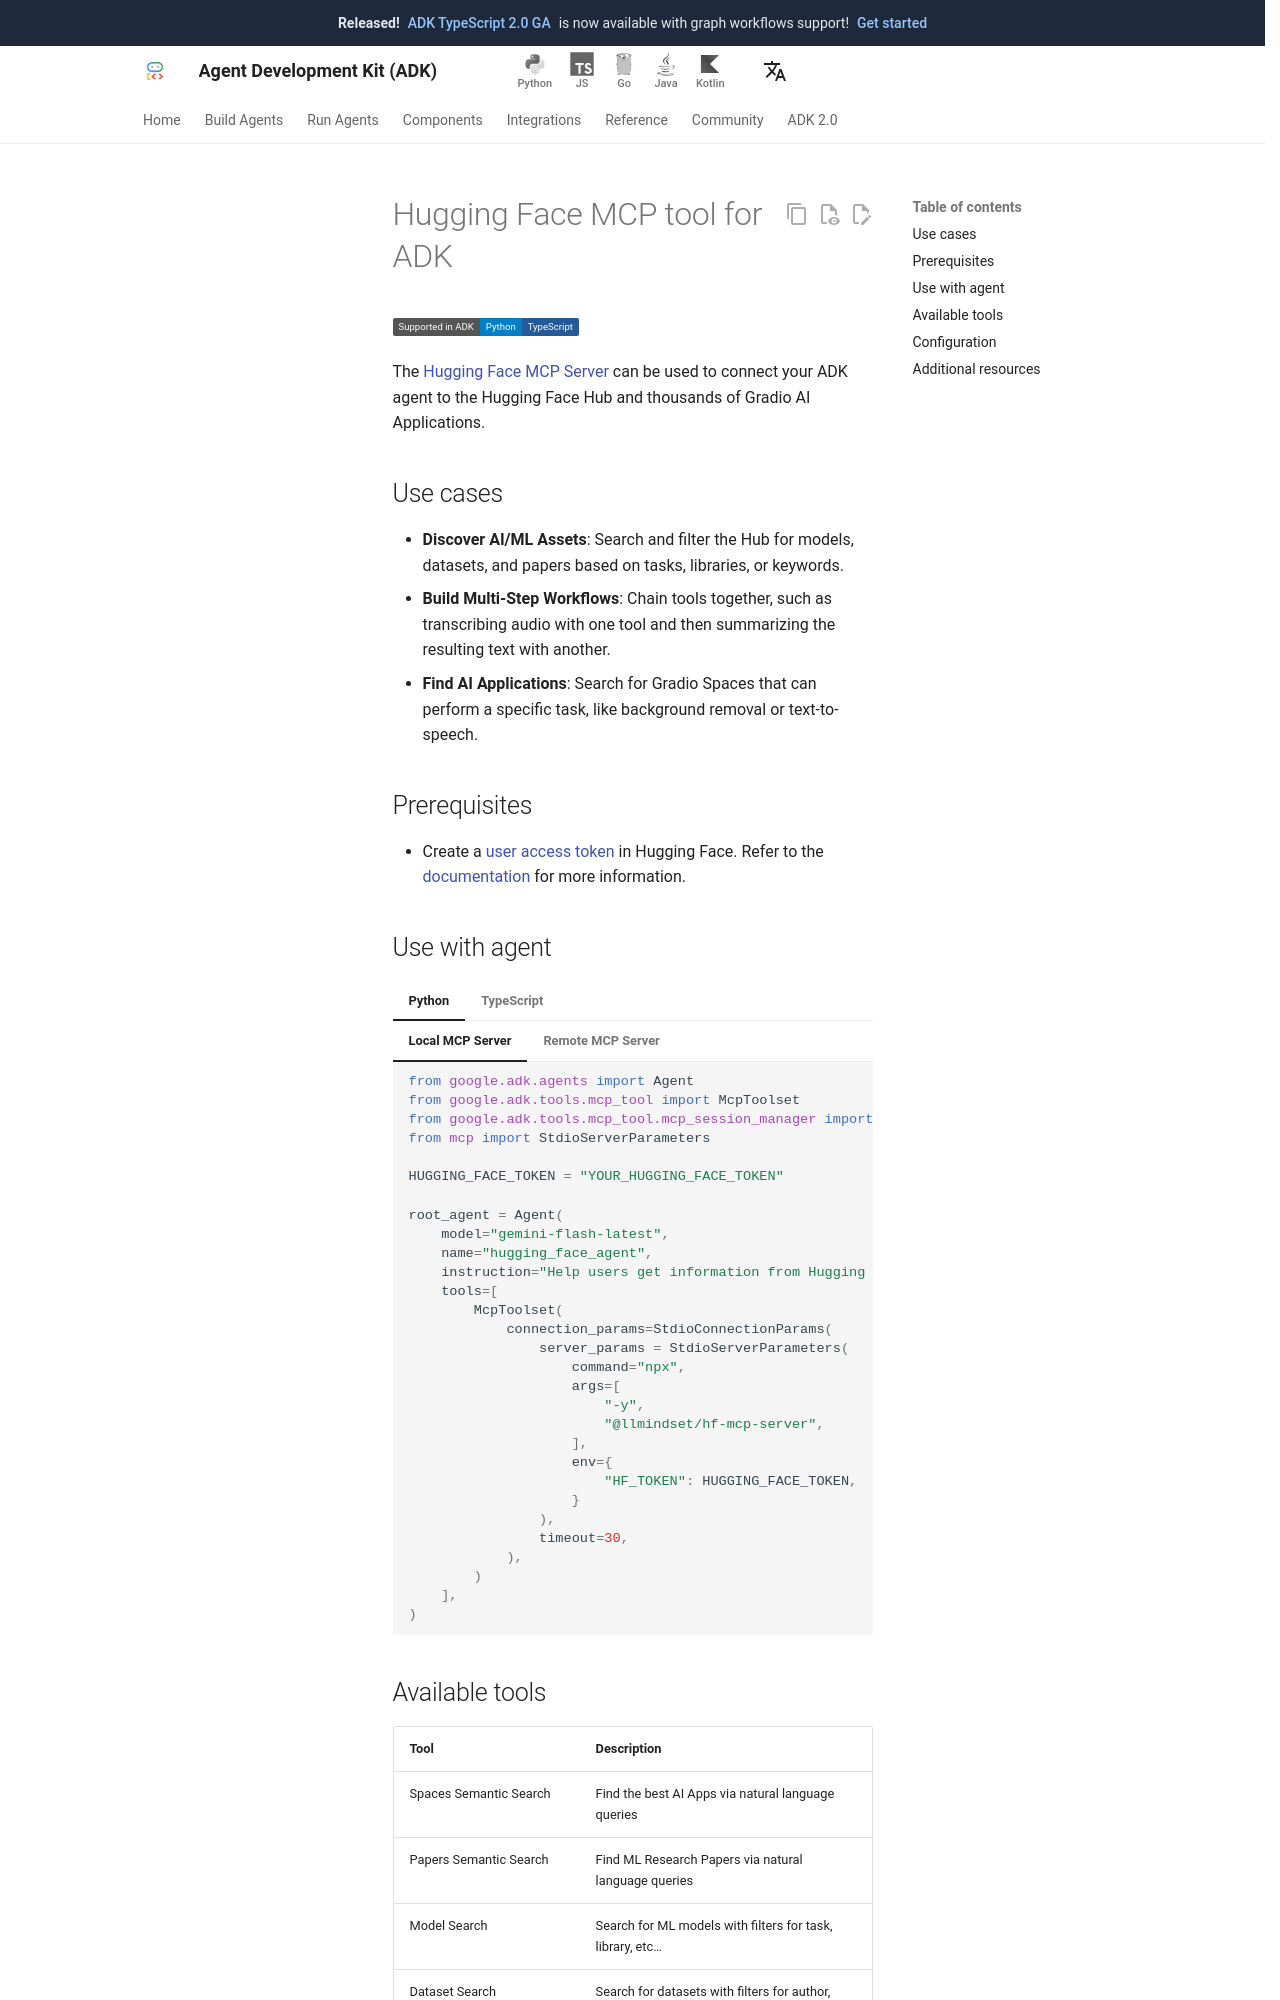

repository: adk-labs/adk-docs · page: integrations/hugging-face/index.html · generator: mkdocs

---
catalog_title: Hugging Face
catalog_description: Access models, datasets, research papers, and AI tools
catalog_icon: /integrations/assets/hugging-face.png
catalog_tags: ["mcp"]
---

# Hugging Face MCP tool for ADK

<div class="language-support-tag">
  <span class="lst-supported">Supported in ADK</span><span class="lst-python">Python</span><span class="lst-typescript">TypeScript</span>
</div>

The [Hugging Face MCP Server](https://github.com/huggingface/hf-mcp-server) can be used to connect
your ADK agent to the Hugging Face Hub and thousands of Gradio AI Applications.

## Use cases

- **Discover AI/ML Assets**: Search and filter the Hub for models, datasets, and
  papers based on tasks, libraries, or keywords.
- **Build Multi-Step Workflows**: Chain tools together, such as transcribing
  audio with one tool and then summarizing the resulting text with another.
- **Find AI Applications**: Search for Gradio Spaces that can perform a specific
  task, like background removal or text-to-speech.

## Prerequisites

- Create a [user access token](https://huggingface.co/settings/tokens) in
  Hugging Face. Refer to the
  [documentation](https://huggingface.co/docs/hub/en/security-tokens) for more
  information.
